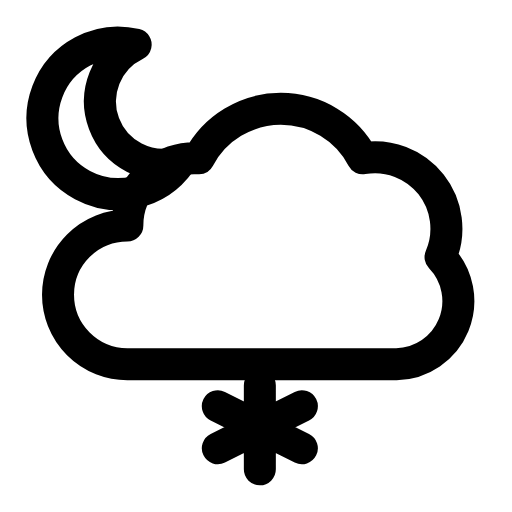
t = 0.00 s
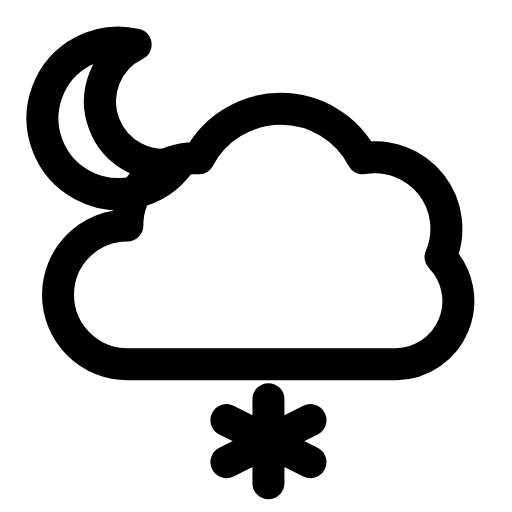
t = 0.28 s
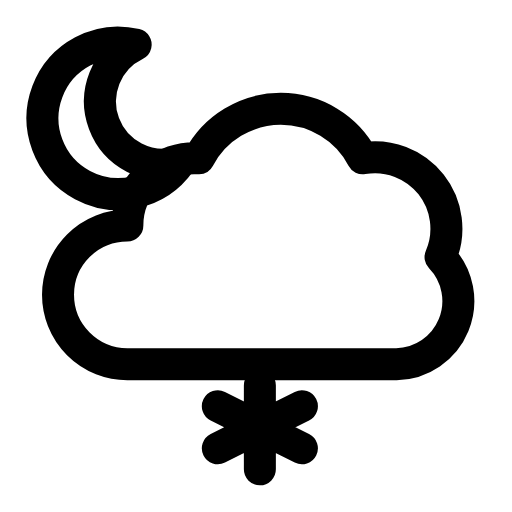
t = 0.56 s
t = 0.83 s: frame unchanged from t = 0.00 s, image omitted
t = 1.12 s: frame unchanged from t = 0.00 s, image omitted
t = 1.42 s: frame unchanged from t = 0.00 s, image omitted

The animated SVG that drew these frames (rendered in a browser with its animation timeline set to each time). Animation: 1 SMIL element (animateTransform=1); one cycle of 1.70 s, repeats indefinitely.

<svg xmlns="http://www.w3.org/2000/svg" width="24" height="24" viewBox="0 0 24 24" fill="none"><path stroke="currentColor" stroke-width="1.5" stroke-linecap="round" stroke-linejoin="round" fill="none" d="M8.43 7.61A3.55 3.55 0 1 1 6.36 2.09A2.96 2.96 0 0 0 8.43 7.61Z"></path><path stroke="currentColor" stroke-width="1.5" stroke-linecap="round" stroke-linejoin="round" fill="none" d="M5.97 17.07A3.25 3.25 0 0 1 5.97 10.57A3.15 3.15 0 0 1 9.32 7.42A4.34 4.34 0 0 1 17 7.42A3.35 3.35 0 0 1 20.65 12.05A2.96 2.96 0 0 1 18.58 17.07Z"></path><g><animateTransform attributeName="transform" type="translate" values="0 0;0 0;0.49 0.79;0 0;0 0;0 0;0 0;0.49 0.79;0 0;0 0;0 0" keyTimes="0;0.135;0.2475;0.36;0.45;0.6;0.66;0.735;0.81;0.9;1" dur="1.7s" repeatCount="indefinite" calcMode="spline" keySplines="0.16 1 0.3 1;0.16 1 0.3 1;0.16 1 0.3 1;0.16 1 0.3 1;0.16 1 0.3 1;0.16 1 0.3 1;0.16 1 0.3 1;0.16 1 0.3 1;0.16 1 0.3 1;0.16 1 0.3 1"/><path stroke="currentColor" stroke-width="1.5" stroke-linecap="round" stroke-linejoin="round" fill="none" d="M12.18 18.06L12.18 22M14.15 19.04L10.21 21.01M10.21 19.04L14.15 21.01"></path></g></svg>
